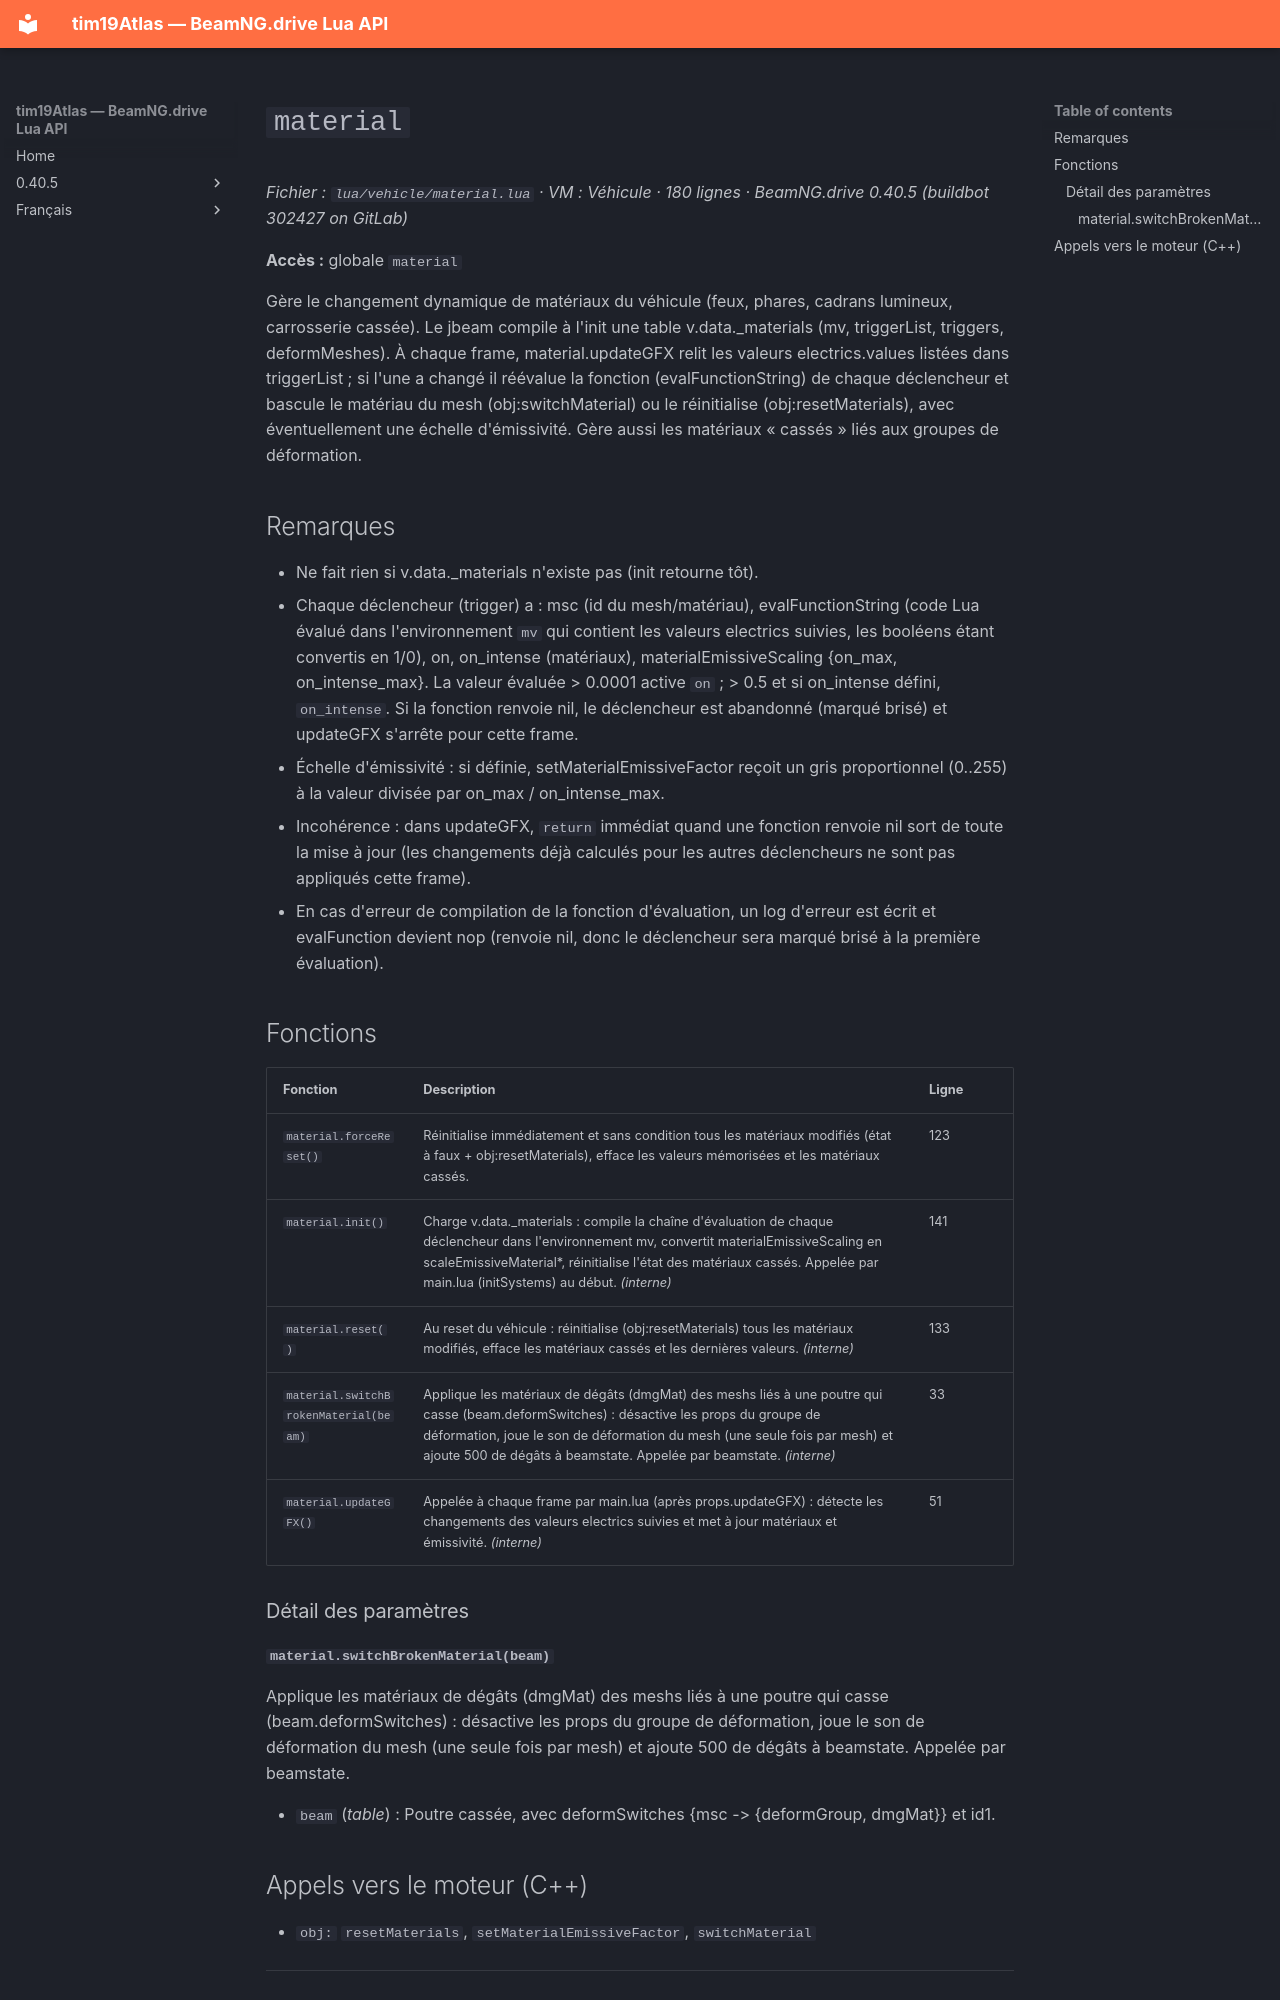

repository: Tim0219800/beamng-lua-atlas · page: fr/0.40.5/vehicle/material.html · generator: mkdocs

# `material`

*Fichier : `lua/vehicle/material.lua` · VM : Véhicule · 180 lignes · BeamNG.drive 0.40.5 (buildbot 302427 on GitLab)*

**Accès :** globale `material`

Gère le changement dynamique de matériaux du véhicule (feux, phares, cadrans lumineux, carrosserie cassée). Le jbeam compile à l'init une table v.data._materials (mv, triggerList, triggers, deformMeshes). À chaque frame, material.updateGFX relit les valeurs electrics.values listées dans triggerList ; si l'une a changé il réévalue la fonction (evalFunctionString) de chaque déclencheur et bascule le matériau du mesh (obj:switchMaterial) ou le réinitialise (obj:resetMaterials), avec éventuellement une échelle d'émissivité. Gère aussi les matériaux « cassés » liés aux groupes de déformation.

## Remarques

- Ne fait rien si v.data._materials n'existe pas (init retourne tôt).
- Chaque déclencheur (trigger) a : msc (id du mesh/matériau), evalFunctionString (code Lua évalué dans l'environnement `mv` qui contient les valeurs electrics suivies, les booléens étant convertis en 1/0), on, on_intense (matériaux), materialEmissiveScaling {on_max, on_intense_max}. La valeur évaluée > 0.0001 active `on` ; > 0.5 et si on_intense défini, `on_intense`. Si la fonction renvoie nil, le déclencheur est abandonné (marqué brisé) et updateGFX s'arrête pour cette frame.
- Échelle d'émissivité : si définie, setMaterialEmissiveFactor reçoit un gris proportionnel (0..255) à la valeur divisée par on_max / on_intense_max.
- Incohérence : dans updateGFX, `return` immédiat quand une fonction renvoie nil sort de toute la mise à jour (les changements déjà calculés pour les autres déclencheurs ne sont pas appliqués cette frame).
- En cas d'erreur de compilation de la fonction d'évaluation, un log d'erreur est écrit et evalFunction devient nop (renvoie nil, donc le déclencheur sera marqué brisé à la première évaluation).

## Fonctions

| Fonction | Description | Ligne |
|---|---|---|
| `material.forceReset()` | Réinitialise immédiatement et sans condition tous les matériaux modifiés (état à faux + obj:resetMaterials), efface les valeurs mémorisées et les matériaux cassés. | 123 |
| `material.init()` | Charge v.data._materials : compile la chaîne d'évaluation de chaque déclencheur dans l'environnement mv, convertit materialEmissiveScaling en scaleEmissiveMaterial*, réinitialise l'état des matériaux cassés. Appelée par main.lua (initSystems) au début. *(interne)* | 141 |
| `material.reset()` | Au reset du véhicule : réinitialise (obj:resetMaterials) tous les matériaux modifiés, efface les matériaux cassés et les dernières valeurs. *(interne)* | 133 |
| `material.switchBrokenMaterial(beam)` | Applique les matériaux de dégâts (dmgMat) des meshs liés à une poutre qui casse (beam.deformSwitches) : désactive les props du groupe de déformation, joue le son de déformation du mesh (une seule fois par mesh) et ajoute 500 de dégâts à beamstate. Appelée par beamstate. *(interne)* | 33 |
| `material.updateGFX()` | Appelée à chaque frame par main.lua (après props.updateGFX) : détecte les changements des valeurs electrics suivies et met à jour matériaux et émissivité. *(interne)* | 51 |

### Détail des paramètres

#### `material.switchBrokenMaterial(beam)`

Applique les matériaux de dégâts (dmgMat) des meshs liés à une poutre qui casse (beam.deformSwitches) : désactive les props du groupe de déformation, joue le son de déformation du mesh (une seule fois par mesh) et ajoute 500 de dégâts à beamstate. Appelée par beamstate.

- `beam` (*table*) : Poutre cassée, avec deformSwitches {msc -> {deformGroup, dmgMat}} et id1.
